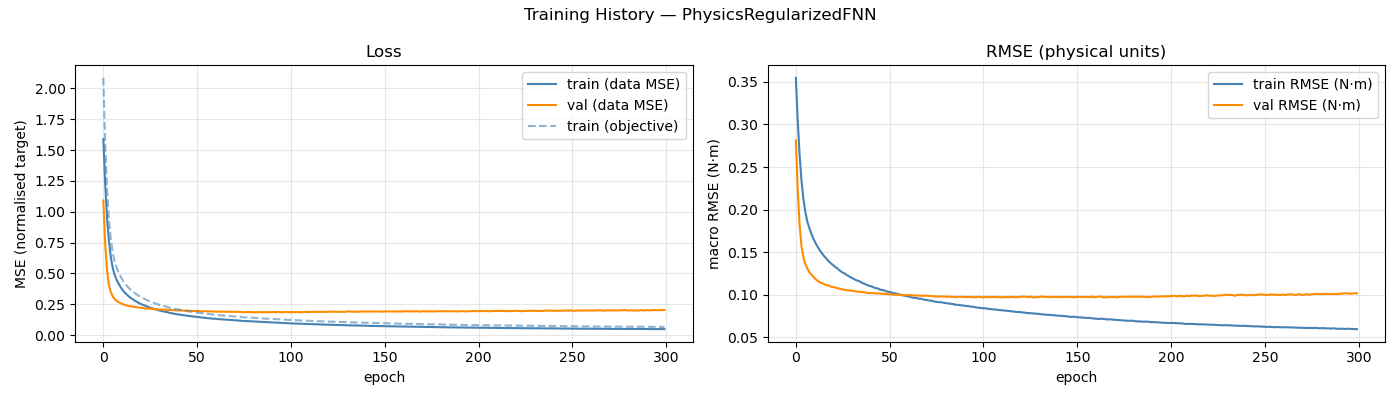

The data file committed next to this chart (first rows):
epoch, train_loss, val_loss, train_rmse, val_rmse, train_loss_obj
1, 1.589, 1.091, 0.3548, 0.2813, 2.085
2, 1.218, 0.7361, 0.3049, 0.2242, 1.54
3, 0.9475, 0.5197, 0.2647, 0.1817, 1.175
4, 0.7593, 0.4046, 0.2346, 0.157, 0.9334
5, 0.6322, 0.3473, 0.213, 0.1442, 0.7745
6, 0.5451, 0.3145, 0.198, 0.1362, 0.6697
7, 0.4903, 0.2941, 0.1871, 0.1312, 0.5997
8, 0.4511, 0.2788, 0.1794, 0.127, 0.5513
9, 0.4209, 0.2678, 0.1732, 0.124, 0.5133
10, 0.3943, 0.2608, 0.1675, 0.1218, 0.4808
11, 0.372, 0.253, 0.1627, 0.1191, 0.4531
12, 0.3523, 0.2474, 0.1585, 0.1172, 0.4299
13, 0.3365, 0.2427, 0.1548, 0.1156, 0.4098
14, 0.3221, 0.2385, 0.1512, 0.1143, 0.3919
15, 0.3082, 0.235, 0.1484, 0.1132, 0.3765
16, 0.2975, 0.2331, 0.1453, 0.1124, 0.3623
17, 0.2877, 0.2304, 0.143, 0.1113, 0.3505
18, 0.2771, 0.228, 0.1403, 0.111, 0.3379
19, 0.2687, 0.2261, 0.1382, 0.1101, 0.3275
20, 0.2605, 0.2242, 0.1361, 0.1091, 0.318
21, 0.253, 0.2221, 0.1343, 0.1087, 0.3088
22, 0.2466, 0.2204, 0.1323, 0.1082, 0.3008
23, 0.2414, 0.2173, 0.1311, 0.1075, 0.2951
24, 0.234, 0.2168, 0.1289, 0.107, 0.2856
25, 0.2276, 0.2161, 0.1272, 0.1066, 0.2783
26, 0.2219, 0.2138, 0.1257, 0.1059, 0.2716
27, 0.2186, 0.2131, 0.1248, 0.1056, 0.2677
28, 0.2132, 0.2108, 0.1231, 0.1051, 0.2611
29, 0.208, 0.2112, 0.1218, 0.1048, 0.2555
30, 0.2038, 0.2092, 0.1204, 0.1047, 0.2498
31, 0.1995, 0.2085, 0.1192, 0.1044, 0.2449
32, 0.1961, 0.2078, 0.1184, 0.104, 0.2412
33, 0.1922, 0.2062, 0.117, 0.1036, 0.236
34, 0.1894, 0.2076, 0.1163, 0.1035, 0.2328
35, 0.1867, 0.2056, 0.1155, 0.1031, 0.2299
36, 0.1822, 0.204, 0.114, 0.1031, 0.2242
37, 0.1793, 0.204, 0.1132, 0.1029, 0.2208
38, 0.1763, 0.2028, 0.1122, 0.1025, 0.217
39, 0.1725, 0.2018, 0.1112, 0.1019, 0.213
40, 0.1705, 0.201, 0.1102, 0.1016, 0.2099
41, 0.1688, 0.2008, 0.1098, 0.1018, 0.2081
42, 0.1662, 0.2, 0.1089, 0.1015, 0.2049
43, 0.1631, 0.2002, 0.1079, 0.1016, 0.2012
44, 0.1611, 0.1979, 0.1073, 0.1012, 0.1991
45, 0.1599, 0.1994, 0.107, 0.1014, 0.1977
46, 0.1563, 0.1985, 0.1056, 0.1013, 0.1931
47, 0.1554, 0.1976, 0.1054, 0.1008, 0.1923
48, 0.1531, 0.1968, 0.1048, 0.1008, 0.1896
49, 0.1509, 0.1959, 0.104, 0.1007, 0.1871
50, 0.1492, 0.1953, 0.1032, 0.1004, 0.1845
51, 0.1479, 0.1965, 0.1031, 0.1002, 0.1837
52, 0.1458, 0.195, 0.1023, 0.1, 0.181
53, 0.1441, 0.1945, 0.1016, 0.1, 0.1789
54, 0.143, 0.1934, 0.1013, 0.09969, 0.1776
55, 0.1412, 0.194, 0.1008, 0.09977, 0.1759
56, 0.1392, 0.1936, 0.1, 0.09967, 0.1731
57, 0.1379, 0.1931, 0.09967, 0.09958, 0.1719
58, 0.136, 0.1921, 0.09898, 0.09923, 0.1694
59, 0.135, 0.1927, 0.09855, 0.09943, 0.1682
60, 0.1328, 0.1914, 0.09791, 0.099, 0.1659
... 240 more rows
